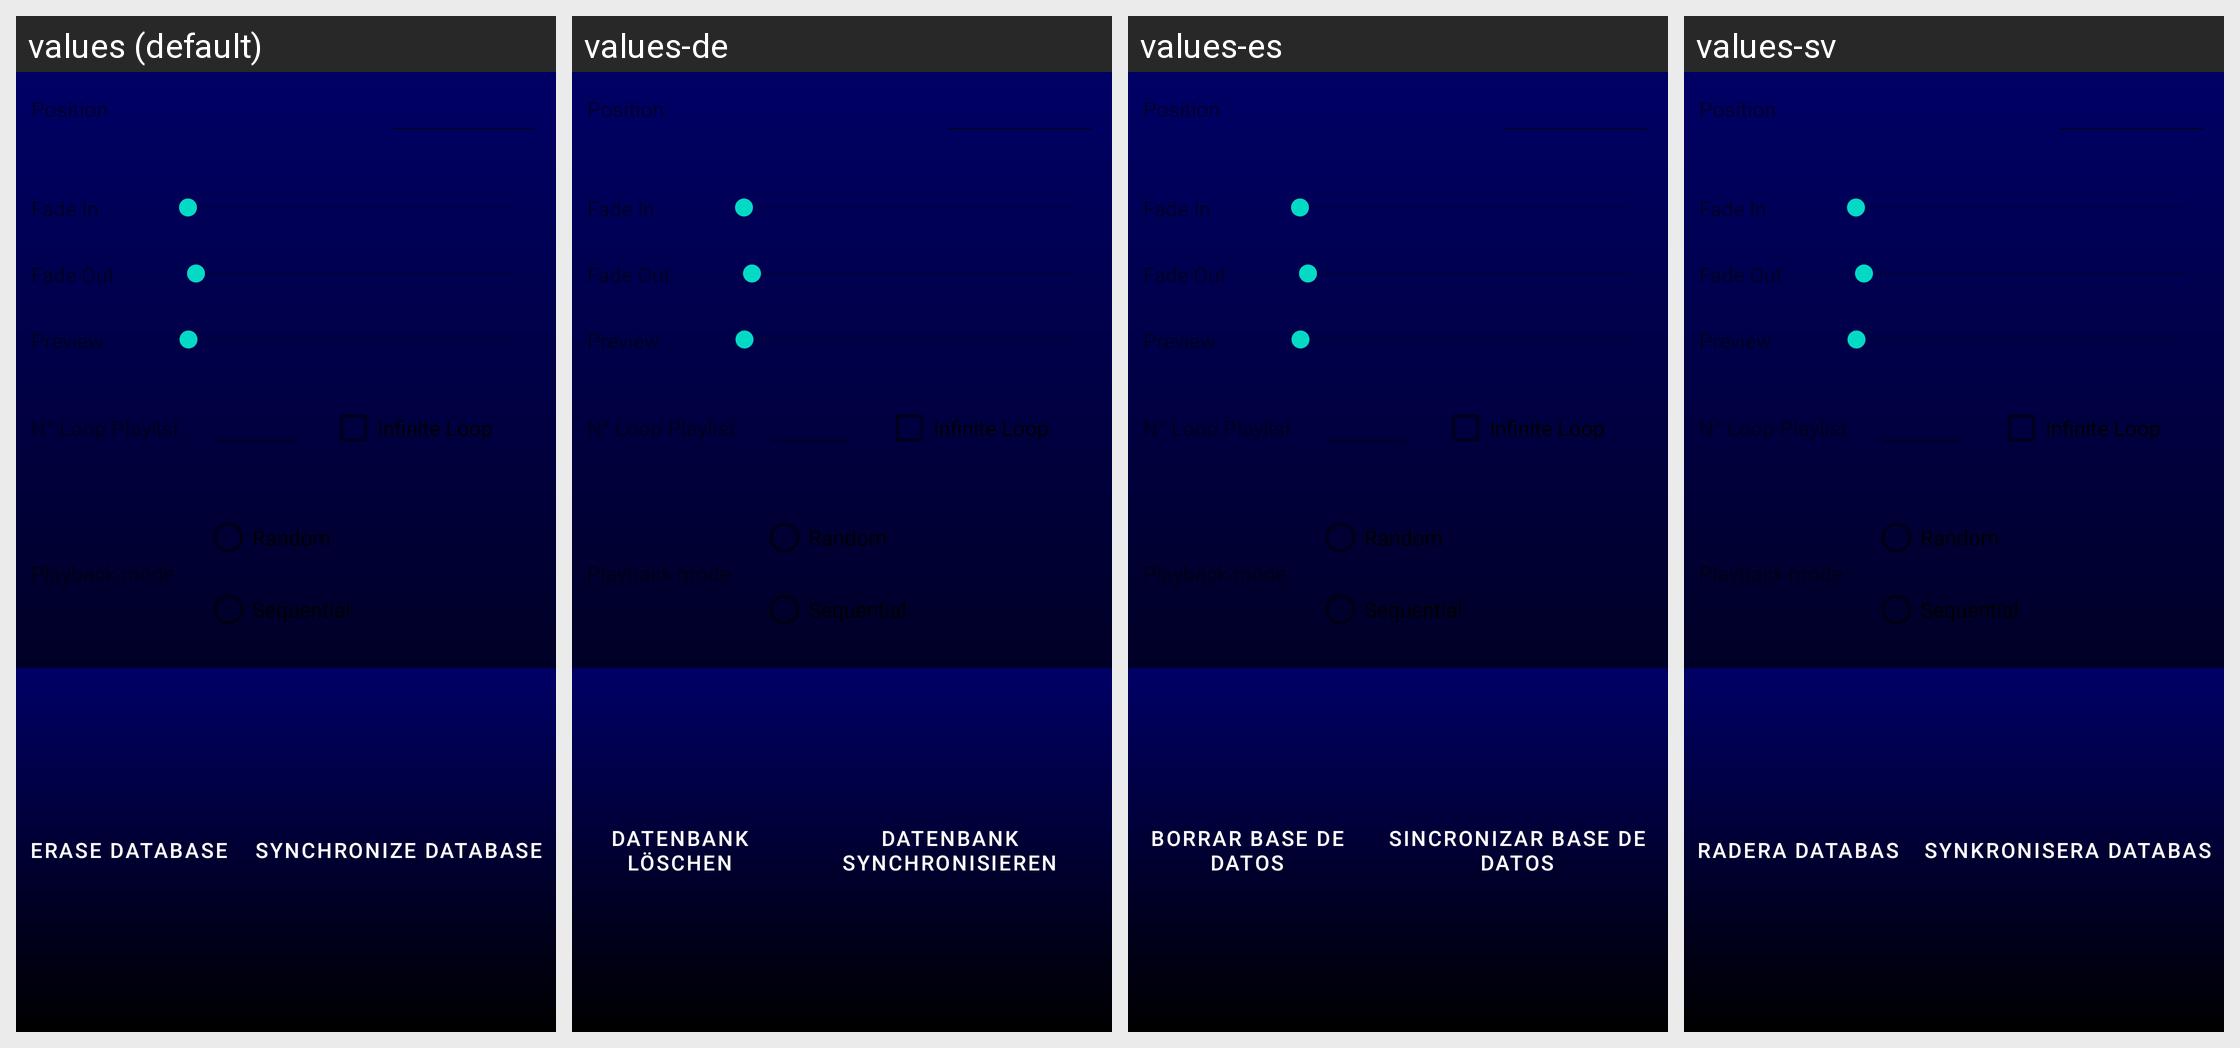

The Android screen above is rendered under several locales of the same app. Produce the string resources it draws, with the default and per-locale values.
Android screen res/layout/settings_activity.xml rendered under 4 locales, left to right: values (default), values-de, values-es, values-sv. Device: Nexus 5 (rendered at 1080×1920; each locale shown at half size, 540×960, under a caption strip naming it); theme AppTheme.
Other locales in the repository, not shown: values-ar, values-el, values-en, values-fr, values-pt, values-ru, values-zh.
Strings drawn on this screen, with the default value and each locale's value (text and hints the layout hard-codes, and strings that could not be matched under every locale, appear in the picture but are not listed):

EraseDb
  values: Erase Database
  values-de: Datenbank löschen
  values-es: Borrar base de datos
  values-sv: Radera Databas

SyncDb
  values: Synchronize Database
  values-de: Datenbank synchronisieren
  values-es: Sincronizar base de datos
  values-sv: Synkronisera Databas
